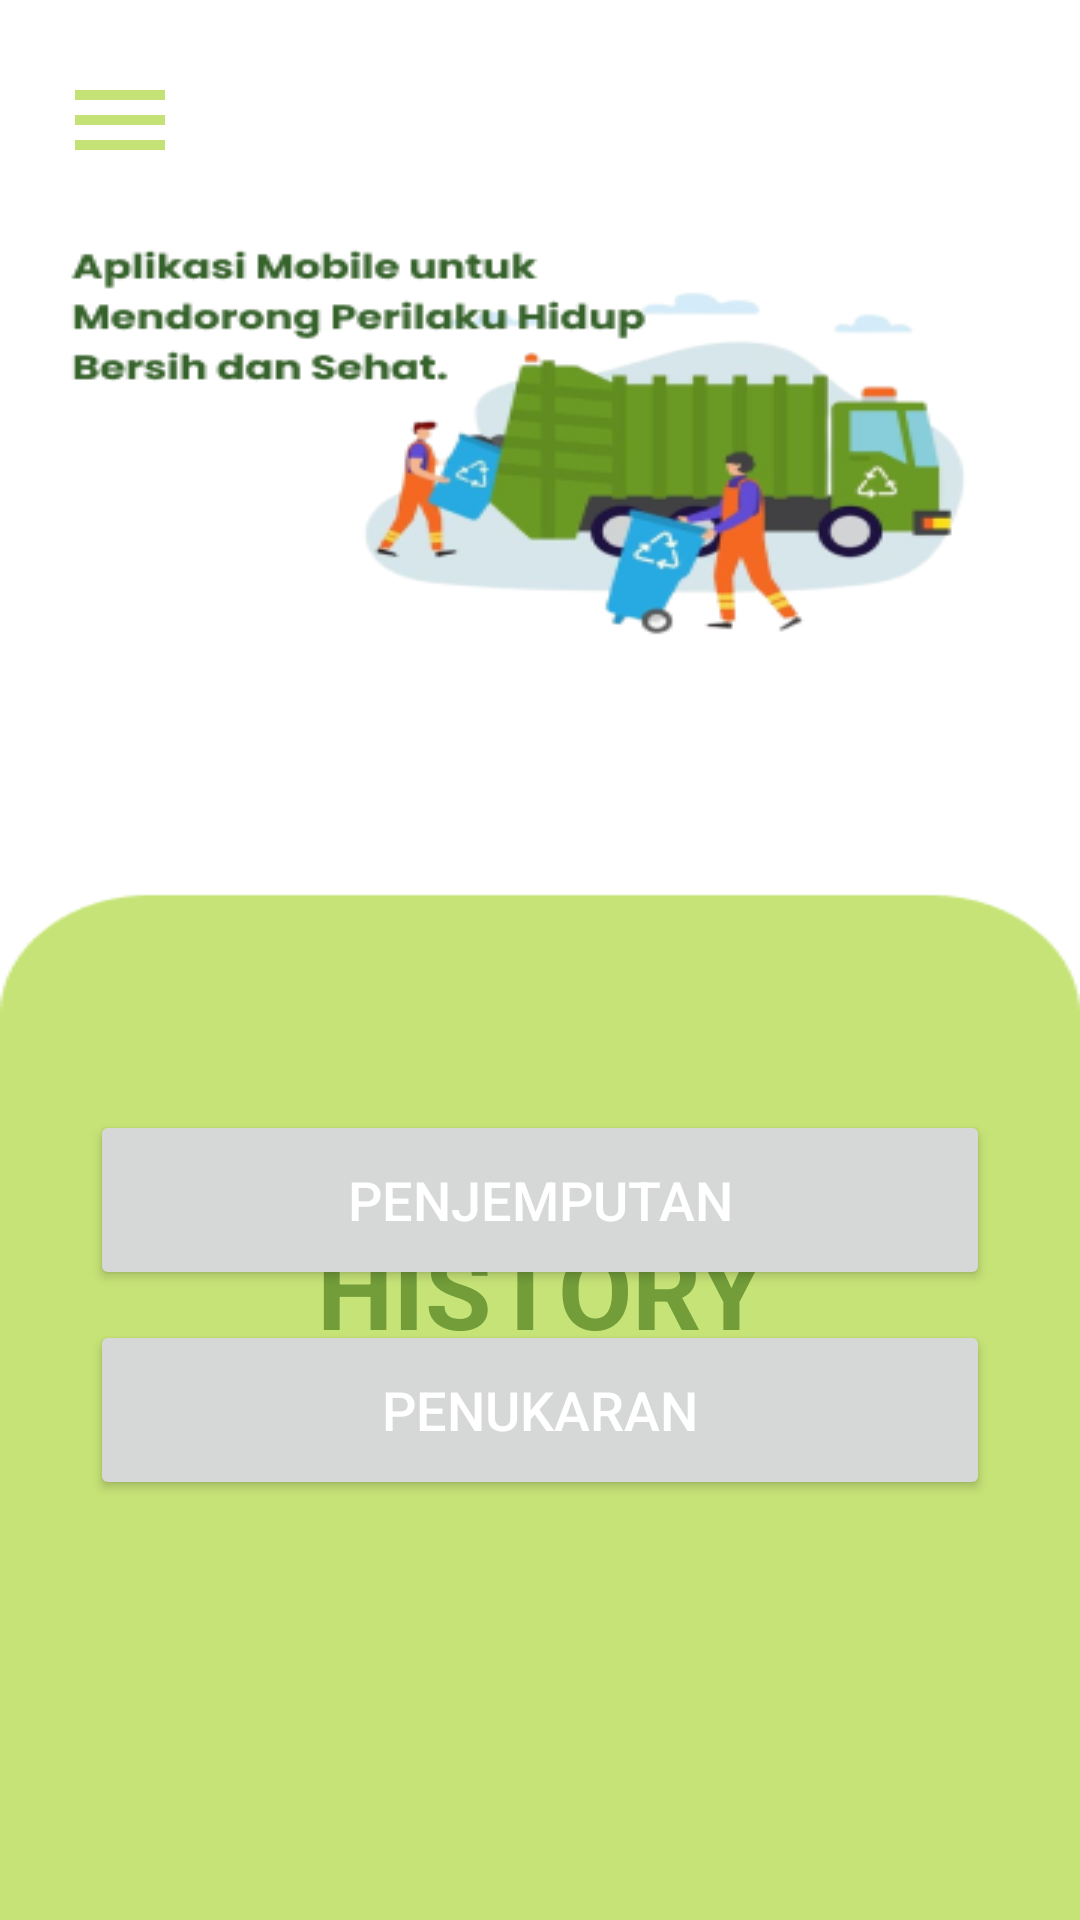

The Android layout XML behind this screen, and the referenced resources:
<!-- AndroidManifest.xml: application theme Theme.SampahGo -->
<!-- res/layout/activity_history.xml -->
<?xml version="1.0" encoding="utf-8"?>
<androidx.drawerlayout.widget.DrawerLayout xmlns:android="http://schemas.android.com/apk/res/android"
    xmlns:app="http://schemas.android.com/apk/res-auto"
    xmlns:tools="http://schemas.android.com/tools"
    android:id="@+id/drawer_layout1"
    android:layout_width="match_parent"
    android:layout_height="match_parent"
    android:background="@drawable/history"
    tools:context=".History">

    <RelativeLayout
        android:layout_width="match_parent"
        android:layout_height="?actionBarSize"
        android:padding="20dp">
        <ImageView
            android:id="@+id/ivMenu"
            android:layout_width="40dp"
            android:layout_height="40dp"
            android:src="@drawable/baseline_menu_24" />
        <TextView
            android:id="@+id/akunPengguna1"
            android:layout_width="45dp"
            android:layout_height="45dp"
            android:layout_marginLeft="300dp"
            android:layout_marginTop="3dp"
            android:background="@drawable/baseline_account_circle_24"/>
    </RelativeLayout>

    <GridLayout
        android:layout_width="match_parent"
        android:layout_height="match_parent"
        android:id="@+id/Nav_bar"
        android:rowCount="1"
        android:columnCount="3"
        android:layout_marginStart="24dp"
        android:layout_marginEnd="24dp"
        android:layout_marginTop="300dp"
        android:layout_marginBottom="460dp" >

        <androidx.cardview.widget.CardView
            android:id="@+id/Home"
            android:layout_width="146dp"
            android:layout_height="53dp"
            android:layout_row="0"
            android:layout_column="0"
            android:layout_margin="8dp"
            android:layout_gravity="bottom"
            app:cardCornerRadius="10dp"
            app:cardElevation="10dp">
            <LinearLayout
                android:layout_width="wrap_content"
                android:layout_height="wrap_content"
                android:orientation="vertical"
                android:gravity="center"
                android:layout_gravity="center_vertical|center_horizontal">
                <ImageView
                    android:layout_width="40dp"
                    android:layout_height="40dp"
                    android:src="@drawable/baseline_home_24"/>
            </LinearLayout>
        </androidx.cardview.widget.CardView>

        <androidx.cardview.widget.CardView
            android:id="@+id/History"
            android:layout_width="146dp"
            android:layout_height="53dp"
            android:layout_row="0"
            android:layout_column="2"
            android:layout_margin="8dp"
            android:layout_gravity="bottom"
            app:cardBackgroundColor="#729D39"
            app:cardCornerRadius="10dp"
            app:cardElevation="10dp">
            <LinearLayout
                android:layout_width="wrap_content"
                android:layout_height="wrap_content"
                android:orientation="vertical"
                android:gravity="center"
                android:layout_gravity="center_vertical|center_horizontal">
                <ImageView
                    android:layout_width="40dp"
                    android:layout_height="40dp"
                    android:src="@drawable/baseline_watch_later_24"/>
            </LinearLayout>
        </androidx.cardview.widget.CardView>

    </GridLayout>

    <TextView
        android:id="@+id/history"
        android:layout_width="match_parent"
        android:layout_height="wrap_content"
        android:text="HISTORY"
        android:textSize="36sp"
        android:textAlignment="center"
        android:textStyle="bold"
        android:textColor="#729D39"
        android:layout_marginTop="405dp"
        tools:ignore="MissingConstraints" />

    <LinearLayout
        android:layout_width="match_parent"
        android:layout_height="wrap_content"
        android:gravity="center"
        android:orientation="vertical"
        tools:ignore="MissingConstraints">
    <Button
        android:id="@+id/jemput"
        android:layout_width="300dp"
        android:layout_height="60dp"
        android:layout_marginTop="230dp"
        android:text="Penjemputan"
        android:textAlignment="center"
        android:textColor="#FFFFFF"
        android:textSize="18sp"
        app:cornerRadius="20dp"
        tools:ignore="MissingConstraints" />

    <Button
        android:id="@+id/tukar"
        android:layout_width="300dp"
        android:layout_height="60dp"
        android:layout_marginTop="10dp"
        android:text="Penukaran"
        android:textAlignment="center"
        android:textColor="#FFFFFF"
        android:textSize="18sp"
        app:cornerRadius="20dp"
        tools:ignore="MissingConstraints" />

    </LinearLayout>

    <RelativeLayout
        android:layout_width="300dp"
        android:layout_height="match_parent"
        android:layout_gravity="start"
        android:background="@color/bg_fitur"
        tools:ignore="MissingConstraints">

        <include layout="@layout/main_nav_drawer" />
    </RelativeLayout>

</androidx.drawerlayout.widget.DrawerLayout>
<!-- res/layout/main_nav_drawer.xml (included above) -->
<?xml version="1.0" encoding="utf-8"?>
<androidx.core.widget.NestedScrollView xmlns:android="http://schemas.android.com/apk/res/android"
    android:layout_width="match_parent"
    android:layout_height="match_parent"
    xmlns:tools="http://schemas.android.com/tools"
    android:background="@color/bg_fitur">

    <LinearLayout
        android:layout_width="match_parent"
        android:layout_height="match_parent"
        android:orientation="vertical" >
        <LinearLayout
            android:layout_width="match_parent"
            android:layout_height="match_parent"
            android:orientation="vertical"
            android:background="@color/green1">

            <ImageView
                android:layout_width="80dp"
                android:layout_height="80dp"
                android:layout_marginTop="60dp"
                android:layout_marginStart="20dp"
                android:src="@drawable/logo"/>
            <TextView
                android:layout_width="wrap_content"
                android:layout_height="wrap_content"
                android:layout_marginStart="20dp"
                android:layout_marginTop="5dp"
                android:text="Haloo !"
                android:textSize="20sp"
                android:textStyle="bold"
                android:textColor="@color/font"/>
            <TextView
                android:layout_width="wrap_content"
                android:layout_height="wrap_content"
                android:layout_marginStart="20dp"
                android:layout_marginBottom="10dp"
                android:text="Selamat Datang di Aplikasi SampahGo"
                android:textSize="20sp"
                android:textColor="@color/font"/>
        </LinearLayout>

        <LinearLayout
            android:layout_width="match_parent"
            android:layout_height="match_parent"
            android:orientation="vertical"
            android:background="@color/bg_fitur">

            <TextView
                android:layout_width="match_parent"
                android:layout_height="wrap_content"
                android:text="Menu"
                android:layout_marginTop="10dp"
                android:layout_marginStart="20dp"
                android:textStyle="bold"
                android:textSize="20dp"
                android:textColor="@color/font"/>

            <androidx.recyclerview.widget.RecyclerView
                android:id="@+id/rvMenu"
                android:layout_width="match_parent"
                android:layout_height="500dp"
                android:layout_marginTop="10dp"
                android:paddingStart="20dp"
                android:paddingEnd="20dp"
                tools:listitem="@layout/item_drawer_main"/>

        </LinearLayout>

    </LinearLayout>
</androidx.core.widget.NestedScrollView>
<!-- res/layout/item_drawer_main.xml (included above) -->
<?xml version="1.0" encoding="utf-8"?>
<RelativeLayout
    xmlns:android="http://schemas.android.com/apk/res/android"
    android:layout_width="match_parent"
    android:layout_height="wrap_content">

    <ImageView
        android:id="@+id/ivMenu"
        android:layout_width="30dp"
        android:layout_height="30dp"
        android:layout_centerVertical="true"
        android:src="@drawable/baseline_home_24"/>
    <TextView
        android:id="@+id/tvMenu"
        android:layout_width="match_parent"
        android:layout_height="wrap_content"
        android:layout_toEndOf="@+id/ivMenu"
        android:layout_centerVertical="true"
        android:textColor="@color/font"
        android:padding="20dp"
        android:textStyle="bold"/>
</RelativeLayout>
<!-- resources referenced by this layout -->
<resources>
  <color name="bg_fitur">#F4F9E5</color>
  <color name="font">#36622B</color>
  <color name="green1">#C5E277</color>
  <!-- drawable baseline_home_24 (drawable) -->
  <vector android:height="24dp" android:tint="@color/green1"
      android:viewportHeight="24" android:viewportWidth="24"
      android:width="24dp" xmlns:android="http://schemas.android.com/apk/res/android">
      <path android:fillColor="@android:color/white" android:pathData="M10,20v-6h4v6h5v-8h3L12,3 2,12h3v8z"/>
  </vector>
  <!-- drawable baseline_menu_24 (drawable) -->
  <vector android:height="24dp" android:tint="@color/green1"
      android:viewportHeight="24" android:viewportWidth="24"
      android:width="24dp" xmlns:android="http://schemas.android.com/apk/res/android">
      <path android:fillColor="@android:color/white" android:pathData="M3,18h18v-2L3,16v2zM3,13h18v-2L3,11v2zM3,6v2h18L21,6L3,6z"/>
  </vector>
  <!-- drawable baseline_watch_later_24 (drawable) -->
  <vector android:height="24dp" android:tint="@color/green1"
      android:viewportHeight="24" android:viewportWidth="24"
      android:width="24dp" xmlns:android="http://schemas.android.com/apk/res/android">
      <path android:fillColor="@android:color/white" android:pathData="M12,2C6.5,2 2,6.5 2,12s4.5,10 10,10s10,-4.5 10,-10S17.5,2 12,2zM16.2,16.2L11,13V7h1.5v5.2l4.5,2.7L16.2,16.2z"/>
  </vector>
  <!-- drawable history: png bitmap (drawable, 38994 bytes) -->
  <!-- drawable logo: png bitmap (drawable, 30236 bytes) -->
  <style name="Theme.SampahGo" parent="Theme.MaterialComponents.DayNight.NoActionBar">
          
          <item name="colorPrimary">@color/green</item>
          <item name="colorPrimaryVariant">@color/green</item>
          <item name="colorOnPrimary">@color/white</item>
          
          <item name="colorSecondary">@color/teal_200</item>
          <item name="colorSecondaryVariant">@color/teal_700</item>
          <item name="colorOnSecondary">@color/black</item>
          
          <item name="android:statusBarColor">?attr/colorPrimaryVariant</item>
          
      </style>
  <color name="green">#729D39</color>
  <color name="white">#FFFFFFFF</color>
  <color name="teal_200">#FF03DAC5</color>
  <color name="teal_700">#FF018786</color>
  <color name="black">#FF000000</color>
</resources>
